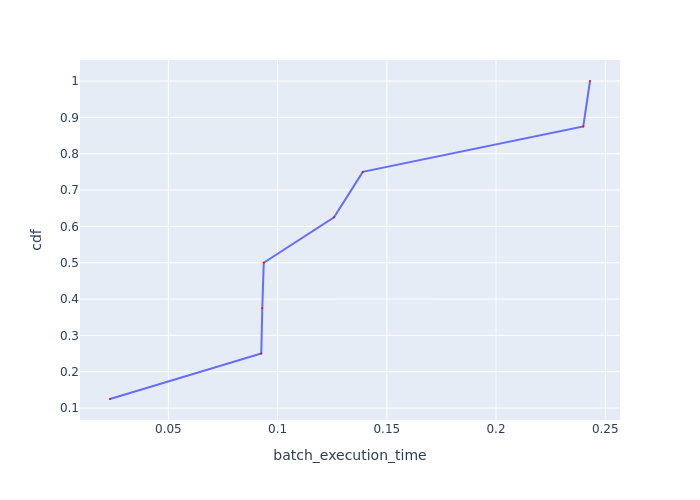

The data file committed next to this chart (first rows):
Batch Id, batch_execution_time, cdf
5, 0.02328, 0.125
2, 0.09253, 0.25
4, 0.093, 0.375
3, 0.09367, 0.5
1, 0.1258, 0.625
0, 0.139, 0.75
7, 0.2399, 0.875
6, 0.243, 1.0
